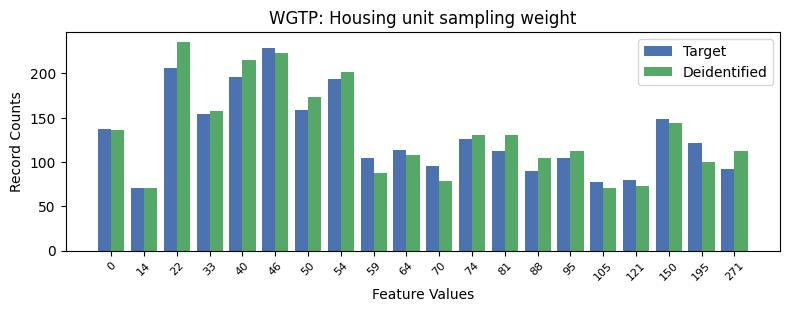

Source data for this figure (header and first rows):
, WGTP, count_target, count_deidentified
0, 5, 229, 223
1, 2, 206, 235
2, 4, 196, 215
3, 7, 194, 202
4, 6, 159, 173
5, 3, 154, 158
6, 17, 148, 144
7, 0, 137, 136
8, 11, 126, 131
9, 18, 122, 100
10, 9, 114, 108
11, 12, 113, 131
12, 8, 105, 88
13, 14, 104, 112
14, 10, 95, 79
15, 19, 92, 113
16, 13, 90, 105
17, 16, 80, 73
18, 15, 77, 71
19, 1, 71, 71
